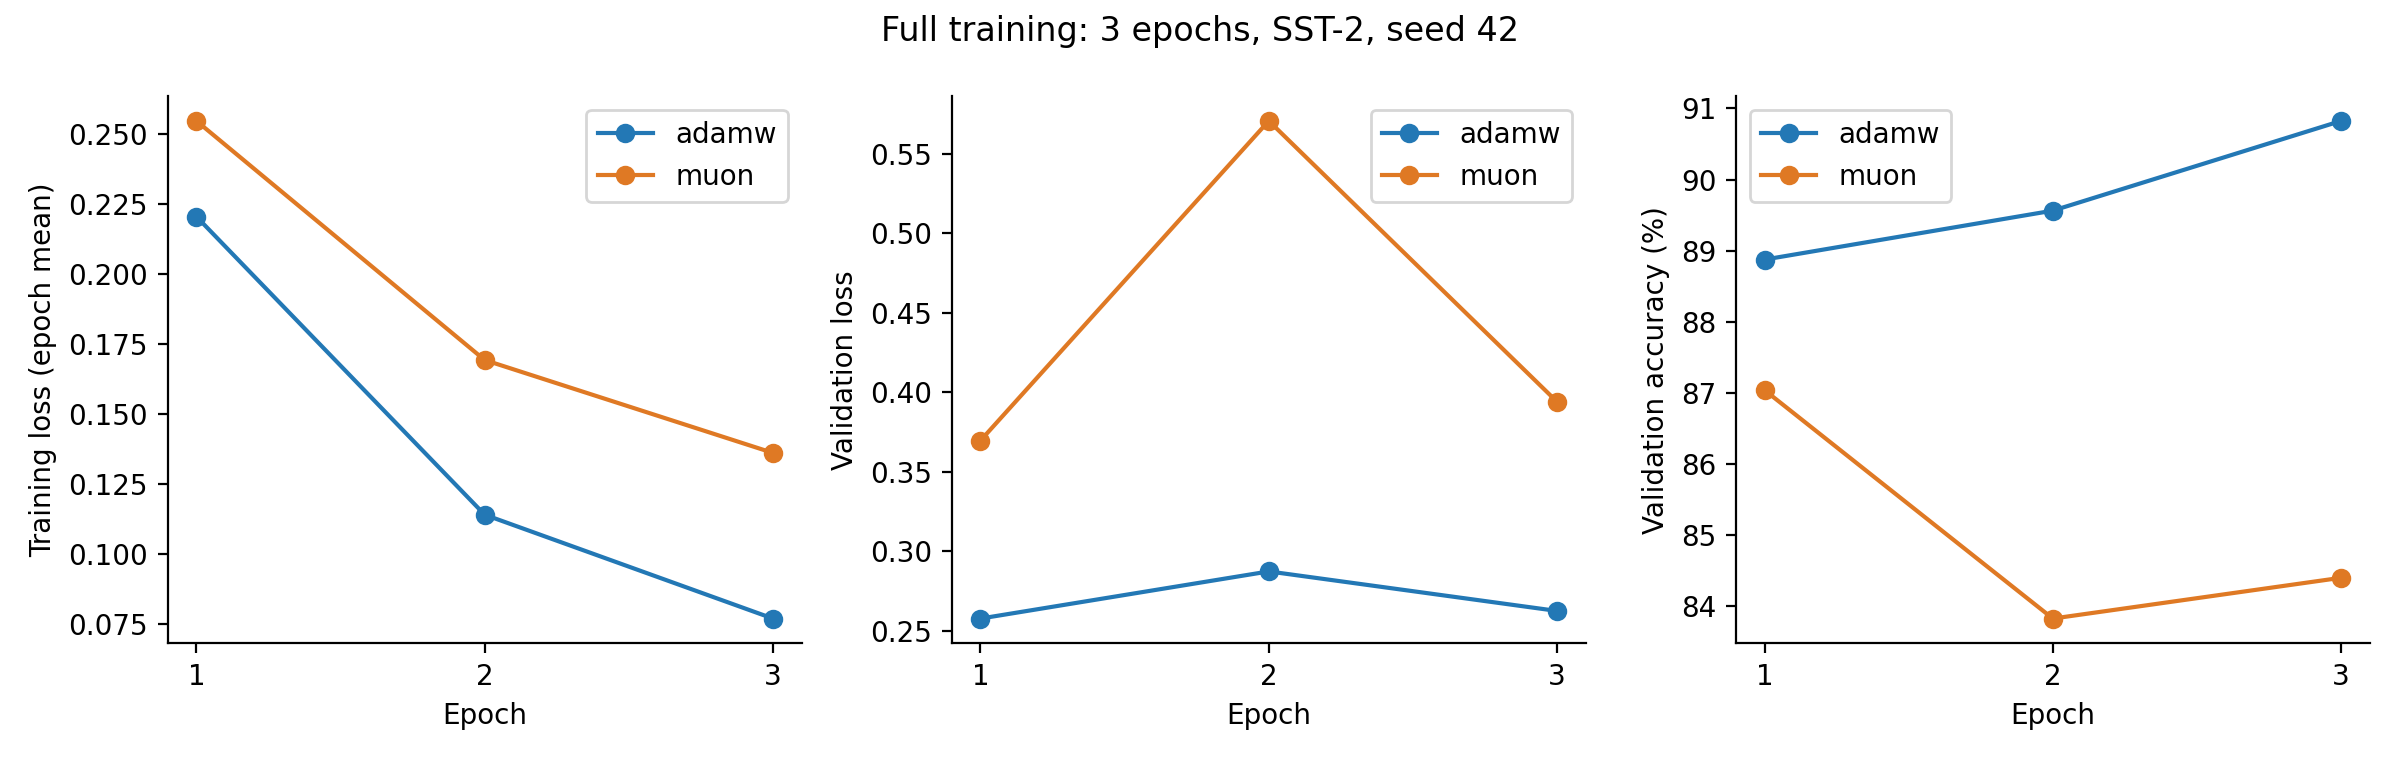

The file beside this chart, header and first rows:
optimizer, final_epoch, final_train_loss, final_validation_loss, final_validation_accuracy, best_epoch, best_validation_loss, best_validation_accuracy
adamw, 3, 0.07696, 0.2624, 0.9083, 3, 0.2624, 0.9083
muon, 3, 0.1361, 0.3939, 0.844, 1, 0.3696, 0.8704
